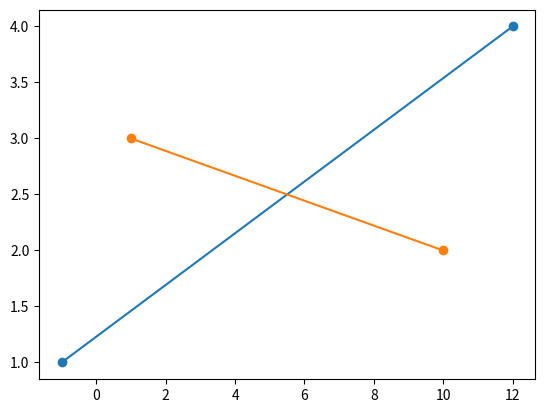

Reproduce this figure in Python.
import numpy as np

# def angle_between(p1, p2):
#     ang1 = np.arctan2(*p1[::-1])
#     ang2 = np.arctan2(*p2[::-1])
#     return np.rad2deg((ang1 - ang2) % (2 * np.pi))
#
# v = [ 1.35021589, 8.08326303]
# r = [1, 0]
# print(angle_between(v,r))

import matplotlib.pyplot as plt
x1, y1 = [-1, 12], [1, 4]
x2, y2 = [1, 10], [3, 2]
plt.plot(x1, y1, x2, y2, marker = 'o')
plt.show()